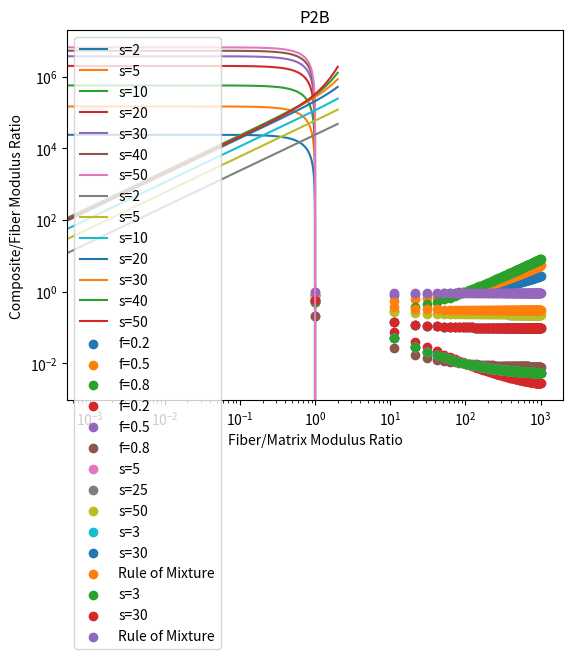

Python code for this plot:
# Shear Lag Model
import numpy as np
import matplotlib.pyplot as plt

class ShearLagComposite:
    def __init__(self) -> None:
        self.matrix_modulus = 1e6 # Pa
        self.matrix_poissonsratio = 0.4 
        self.fiber_modulus = 1e9
        self.fiber_poissonsratio = 0.3
        self.applied_strain = 0.01
        self.volume_fraction = 0.3
        self.n_factor = 1
        self.s_factor = 2

    def set_n_factor(self):
        E_m = self.matrix_modulus
        E_f = self.fiber_modulus
        nu_m = self.matrix_poissonsratio
        nu_f = self.fiber_poissonsratio
        f = self.volume_fraction
        n = np.sqrt((2*E_m)/(E_f*(1+nu_m)*np.log(1/f)))
        self.n_factor = n
        return 0

    def get_ddx_axial_stress(self):
        return 0

    def get_interfacial_shear_stress(self):
        return 0

    def get_ddr_shear_strain(self):
        return 0

    def get_axial_stress(self):
        """
        From composite object parameters, get list of x positions and axial stress
        """
        E_f = self.fiber_modulus
        eps_1 = self.applied_strain
        n = self.n_factor
        s = self.s_factor

        x = np.linspace(-1,1,1000)
        axial_stress = []
        for i in x:
            axial_stress_at_x = E_f*eps_1*(1 - (np.cosh(n*s*i))/(np.cosh(n*s)))
            axial_stress.append(axial_stress_at_x)
        return x, axial_stress
    
    def get_interfacial_shear_stress(self):
        """
        From composite object parameters, get list of x positions and IS stress
        """
        E_f = self.fiber_modulus
        eps_1 = self.applied_strain
        n = self.n_factor
        s = self.s_factor

        x = np.linspace(-2,2,1000)
        interfacial_shear_stress = []
        for i in x:
            interfacial_shear_stress_at_x = ((E_f*eps_1*n)/(1))*((np.sinh(n*s*i))/(np.cosh(n*s)))
            interfacial_shear_stress.append(interfacial_shear_stress_at_x)
        return x, interfacial_shear_stress

    def get_modulus_of_composite(self):
        """
        """
        E1 = self.volume_fraction*self.fiber_modulus*(1-(np.tanh(self.n_factor*self.s_factor)/(self.n_factor*self.s_factor)))+(1-self.volume_fraction)*self.matrix_modulus
        return E1

"""
def plot_axial_stress(x, y, x_label, y_label):
    plt.plot(x, y)
    plt.xlabel(x_label)
    plt.ylabel(y_label)
    #plt.show()
    return 0
"""

p1a_material = ShearLagComposite()
p1a_material.set_n_factor()


# P1a
p1a_material.s_factor = 2
p1a_x, p1a_ax_stress_2 = p1a_material.get_axial_stress()
p1a_material.s_factor = 5
p1a_x, p1a_ax_stress_5 = p1a_material.get_axial_stress()
p1a_material.s_factor = 10
p1a_x, p1a_ax_stress_10 = p1a_material.get_axial_stress()
p1a_material.s_factor = 20
p1a_x, p1a_ax_stress_20 = p1a_material.get_axial_stress()
p1a_material.s_factor = 30
p1a_x, p1a_ax_stress_30 = p1a_material.get_axial_stress()
p1a_material.s_factor = 40
p1a_x, p1a_ax_stress_40 = p1a_material.get_axial_stress()
p1a_material.s_factor = 50
p1a_x, p1a_ax_stress_50 = p1a_material.get_axial_stress()
plt.plot(p1a_x, p1a_ax_stress_2, label="s=2")
plt.plot(p1a_x, p1a_ax_stress_5, label="s=5")
plt.plot(p1a_x, p1a_ax_stress_10, label="s=10")
plt.plot(p1a_x, p1a_ax_stress_20, label="s=20")
plt.plot(p1a_x, p1a_ax_stress_30, label="s=30")
plt.plot(p1a_x, p1a_ax_stress_40, label="s=40")
plt.plot(p1a_x, p1a_ax_stress_50, label="s=50")
plt.xlabel("x/L")
plt.ylabel("Axial Stress")
plt.title("P1A")
plt.legend()
plt.savefig("./axial_stress_p1a.png")
plt.show()


# P1b
p1a_material.s_factor = 2
p1a_x, p1a_is_stress_2 = p1a_material.get_interfacial_shear_stress()
p1a_material.s_factor = 5
p1a_x, p1a_is_stress_5 = p1a_material.get_interfacial_shear_stress()
p1a_material.s_factor = 10
p1a_x, p1a_is_stress_10 = p1a_material.get_interfacial_shear_stress()
p1a_material.s_factor = 20
p1a_x, p1a_is_stress_20 = p1a_material.get_interfacial_shear_stress()
p1a_material.s_factor = 30
p1a_x, p1a_is_stress_30 = p1a_material.get_interfacial_shear_stress()
p1a_material.s_factor = 40
p1a_x, p1a_is_stress_40 = p1a_material.get_interfacial_shear_stress()
p1a_material.s_factor = 50
p1a_x, p1a_is_stress_50 = p1a_material.get_interfacial_shear_stress()
plt.plot(p1a_x, p1a_is_stress_2, label="s=2")
plt.plot(p1a_x, p1a_is_stress_5, label="s=5")
plt.plot(p1a_x, p1a_is_stress_10, label="s=10")
plt.plot(p1a_x, p1a_is_stress_20, label="s=20")
plt.plot(p1a_x, p1a_is_stress_30, label="s=30")
plt.plot(p1a_x, p1a_is_stress_40, label="s=40")
plt.plot(p1a_x, p1a_is_stress_50, label="s=50")
plt.xlabel("x/L")
plt.ylabel("Interfacial Shear Stress")
plt.title("P1B")
plt.legend()
plt.savefig("./is_stress_p1b.png")
plt.show()


# P1c
# examine range of fiber modulus from 1 to 1000
fiber_modulus = np.linspace(1e6, 1e9, 100)
E_f_over_E_m = np.linspace(1,1000,100)
p1a_material.s_factor = 5
p1_mod_0p2 = []
p1_mod_0p5 = []
p1_mod_0p8 = []

p1a_material.volume_fraction = 0.2
for i in fiber_modulus:
    p1a_material.fiber_modulus = i
    p1_mod_0p2.append( (p1a_material.get_modulus_of_composite())/(1000000) )

p1a_material.volume_fraction = 0.5
for i in fiber_modulus:
    p1a_material.fiber_modulus = i
    p1_mod_0p5.append( (p1a_material.get_modulus_of_composite())/(1000000) )

p1a_material.volume_fraction = 0.8
for i in fiber_modulus:
    p1a_material.fiber_modulus = i
    p1_mod_0p8.append( (p1a_material.get_modulus_of_composite())/(1000000) )

plt.scatter(E_f_over_E_m, p1_mod_0p2, label="f=0.2")
plt.scatter(E_f_over_E_m, p1_mod_0p5, label="f=0.5")
plt.scatter(E_f_over_E_m, p1_mod_0p8, label="f=0.8")
plt.xlabel("Fiber/Matrix Modulus Ratio")
plt.ylabel("Composite/Matrix Modulus Ratio")
plt.title("P1C")
plt.legend()
plt.savefig("./mod_ratio_p1c.png")
plt.show()

#P1d
# examine range of fiber modulus from 1 to 1000
fiber_modulus = np.linspace(1e6, 1e9, 100)
E_f_over_E_m = np.linspace(1,1000,100)
p1a_material.s_factor = 5
p1_mod_0p2 = []
p1_mod_0p5 = []
p1_mod_0p8 = []

p1a_material.volume_fraction = 0.2
for i in fiber_modulus:
    p1a_material.fiber_modulus = i
    p1_mod_0p2.append( (p1a_material.get_modulus_of_composite())/(i) )

p1a_material.volume_fraction = 0.5
for i in fiber_modulus:
    p1a_material.fiber_modulus = i
    p1_mod_0p5.append( (p1a_material.get_modulus_of_composite())/(i) )

p1a_material.volume_fraction = 0.8
for i in fiber_modulus:
    p1a_material.fiber_modulus = i
    p1_mod_0p8.append( (p1a_material.get_modulus_of_composite())/(i) )

ax = plt.gca()
ax.scatter(E_f_over_E_m, p1_mod_0p2, label="f=0.2")
ax.scatter(E_f_over_E_m, p1_mod_0p5, label="f=0.5")
ax.scatter(E_f_over_E_m, p1_mod_0p8, label="f=0.8")
ax.set_yscale('log')
ax.set_xscale('log')
plt.xlabel("Fiber/Matrix Modulus Ratio")
plt.ylabel("Composite/Fiber Modulus Ratio")
plt.title("P1D")
plt.legend()
plt.savefig("./mod_ratio_p1d.png")
plt.show()

# P1E
# examine range of fiber modulus from 1 to 1000
fiber_modulus = np.linspace(1e6, 1e9, 100)
E_f_over_E_m = np.linspace(1,1000,100)
p1a_material.volume_fraction = 0.5
p1_s_5 = []
p1_s_25 = []
p1_s_50 = []

p1a_material.s_factor = 5
for i in fiber_modulus:
    p1a_material.fiber_modulus = i
    p1_s_5.append( (p1a_material.get_modulus_of_composite())/(i) )

p1a_material.s_factor = 25
for i in fiber_modulus:
    p1a_material.fiber_modulus = i
    p1_s_25.append( (p1a_material.get_modulus_of_composite())/(i) )

p1a_material.s_factor = 50
for i in fiber_modulus:
    p1a_material.fiber_modulus = i
    p1_s_50.append( (p1a_material.get_modulus_of_composite())/(i) )

ax = plt.gca()
ax.scatter(E_f_over_E_m, p1_s_5, label="s=5")
ax.scatter(E_f_over_E_m, p1_s_25, label="s=25")
ax.scatter(E_f_over_E_m, p1_s_50, label="s=50")
ax.set_yscale('log')
ax.set_xscale('log')
plt.xlabel("Fiber/Matrix Modulus Ratio")
plt.ylabel("Composite/Fiber Modulus Ratio")
plt.title("P1E")
plt.legend()
plt.savefig("./mod_ratio_p1e.png")
plt.show()





# P2
p2_material = ShearLagComposite()
p2_material.matrix_modulus = 1e6
p2_material.matrix_poissonsratio = 0.4
p2_material.fiber_poissonsratio = 0.3

# P2a
p2a_s_3 = []
p2a_s_30 = []
p2_material.volume_fraction = 0.3

p2_material.s_factor = 3
for i in fiber_modulus:
    p2_material.fiber_modulus = i
    p2a_s_3.append( (p2_material.get_modulus_of_composite())/(i) )

p2_material.s_factor = 30
for i in fiber_modulus:
    p2_material.fiber_modulus = i
    p2a_s_30.append( (p2_material.get_modulus_of_composite())/(i) )

# rule of mixture result
rule_of_mix_modulus = []
for i in fiber_modulus:
    rule_of_mix_modulus.append((0.3*i + (1-0.3)*p2_material.matrix_modulus)/(i))

# modulus ratio
fiber_modulus = np.linspace(1e6, 1e9, 100)
E_f_over_E_m = np.linspace(1,1000,100)

ax = plt.gca()
ax.scatter(E_f_over_E_m, p1_s_5, label="s=3")
ax.scatter(E_f_over_E_m, p1_s_25, label="s=30")
ax.scatter(E_f_over_E_m, rule_of_mix_modulus, label="Rule of Mixture")
ax.set_yscale('log')
ax.set_xscale('log')
plt.xlabel("Fiber/Matrix Modulus Ratio")
plt.ylabel("Composite/Fiber Modulus Ratio")
plt.title("P2A")
plt.legend()
plt.savefig("./mod_ratio_p2a.png")
plt.show()

# P2b
p2a_s_3 = []
p2a_s_30 = []
p2_material.volume_fraction = 0.9

p2_material.s_factor = 3
for i in fiber_modulus:
    p2_material.fiber_modulus = i
    p2a_s_3.append( (p2_material.get_modulus_of_composite())/(i) )

p2_material.s_factor = 30
for i in fiber_modulus:
    p2_material.fiber_modulus = i
    p2a_s_30.append( (p2_material.get_modulus_of_composite())/(i) )

# rule of mixture result
rule_of_mix_modulus = []
for i in fiber_modulus:
    rule_of_mix_modulus.append((0.9*i + (1-0.9)*p2_material.matrix_modulus)/(i))

# modulus ratio
fiber_modulus = np.linspace(1e6, 1e9, 100)
E_f_over_E_m = np.linspace(1,1000,100)

ax = plt.gca()
ax.scatter(E_f_over_E_m, p1_s_5, label="s=3")
ax.scatter(E_f_over_E_m, p1_s_25, label="s=30")
ax.scatter(E_f_over_E_m, rule_of_mix_modulus, label="Rule of Mixture")
ax.set_yscale('log')
ax.set_xscale('log')
plt.xlabel("Fiber/Matrix Modulus Ratio")
plt.ylabel("Composite/Fiber Modulus Ratio")
plt.title("P2B")
plt.legend()
plt.savefig("./mod_ratio_p2b.png")
plt.show()
